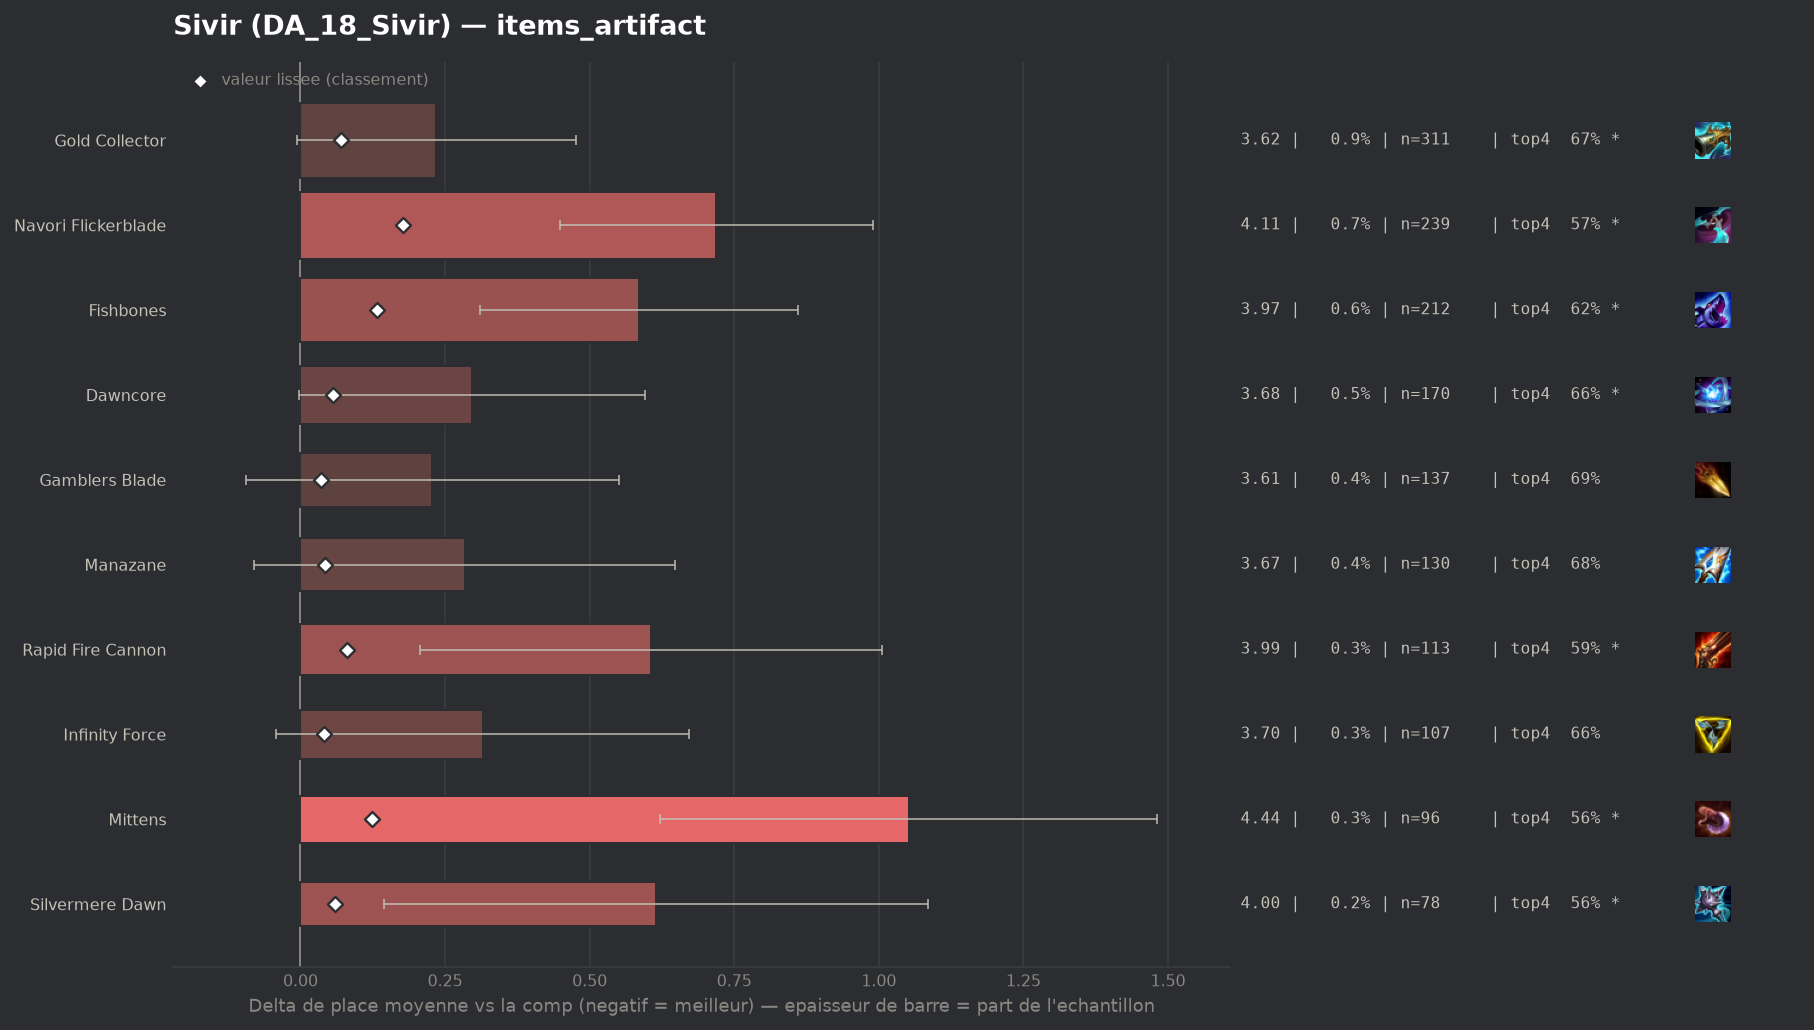

Source data for this figure (header and first rows):
group, label, n, share, avg_place, shrunk_avg, score, d_avg, d_avg_pess, impact, d_top4, win, top2, top4, sd, z, p, significant
populaire, Gamblers Blade, 137, 0.00377, 3.613, 3.422, 0.036, 0.228, 0.0, -0.0001, -0.0258, 0.146, 0.3212, 0.6934, 1.919, 1.39, 0.166, False
, Statikk Shiv, 55, 0.001513, 3.945, 3.425, 0.039, 0.56, 0.0, -0.0001, -0.0829, 0.1636, 0.3091, 0.6364, 2.178, 1.91, 0.05671, True
populaire, Infinity Force, 107, 0.002944, 3.701, 3.426, 0.04, 0.315, 0.0, -0.0001, -0.0557, 0.1215, 0.2897, 0.6636, 1.881, 1.73, 0.0833, False
populaire, Manazane, 130, 0.003577, 3.669, 3.429, 0.043, 0.284, 0.0, -0.0002, -0.0423, 0.1769, 0.3385, 0.6769, 2.11, 1.53, 0.1259, False
populaire, Dawncore, 170, 0.004678, 3.682, 3.442, 0.056, 0.297, 0.0, -0.0003, -0.0545, 0.1412, 0.3353, 0.6647, 1.984, 1.95, 0.05161, True
populaire, Silvermere Dawn, 78, 0.002146, 4.0, 3.445, 0.06, 0.614, 0.144, -0.0001, -0.1551, 0.1795, 0.2564, 0.5641, 2.118, 2.56, 0.01049, True
populaire, Gold Collector, 311, 0.008558, 3.621, 3.456, 0.07, 0.235, 0.0, -0.0006, -0.0472, 0.2186, 0.3794, 0.672, 2.157, 1.91, 0.05556, True
populaire, Rapid Fire Cannon, 113, 0.003109, 3.991, 3.467, 0.081, 0.606, 0.206, -0.0003, -0.1263, 0.1239, 0.3363, 0.5929, 2.164, 2.97, 0.00296, True
populaire, Mittens, 96, 0.002642, 4.438, 3.508, 0.123, 1.052, 0.622, -0.0003, -0.1567, 0.0521, 0.2292, 0.5625, 2.145, 4.8, 0.0, True
populaire, Fishbones, 212, 0.005834, 3.972, 3.518, 0.132, 0.586, 0.311, -0.0008, -0.1013, 0.1321, 0.2925, 0.6179, 2.04, 4.17, 3e-05, True
populaire, Navori Flickerblade, 239, 0.006577, 4.105, 3.564, 0.178, 0.719, 0.448, -0.0012, -0.1502, 0.1423, 0.2845, 0.569, 2.134, 5.19, 0.0, True
